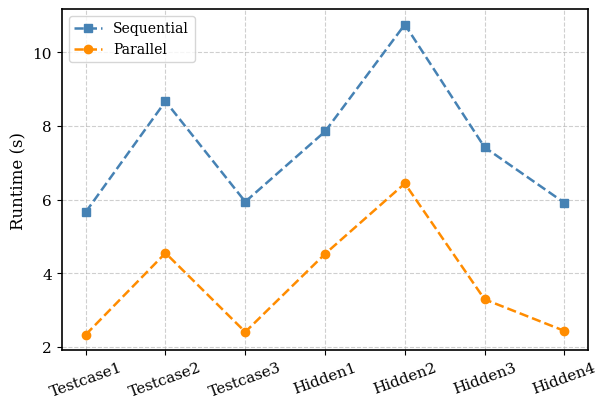

Write the Python code that produced this figure.
import matplotlib.pyplot as plt
import numpy as np

# 設定整體字型與樣式（論文風格）
plt.rcParams['font.family'] = 'DejaVu Serif'
plt.rcParams['axes.linewidth'] = 1.2  # 坐標軸線條粗細
plt.rcParams['pdf.fonttype'] = 42     # 確保字型在 PDF 中可編輯

# Data
x_labels = ["Testcase1", "Testcase2", "Testcase3", "Hidden1", "Hidden2", "Hidden3", "Hidden4"]
multi_core = [2.324, 4.544, 2.398, 4.521, 6.436, 3.284, 2.427]
single_core = [5.66, 8.67, 5.94, 7.85, 10.76, 7.42, 5.91]

# X positions
x = np.arange(len(x_labels))

# Plot
plt.figure(figsize=(6.2, 4.2))
plt.plot(x, single_core, "s--", color="steelblue", label="Sequential",
         markersize=6, linewidth=1.8)
plt.plot(x, multi_core, "o--", color="darkorange", label="Parallel",
         markersize=6, linewidth=1.8)

# Labels and style
plt.xticks(x, x_labels, fontsize=11, rotation=20)
plt.yticks(fontsize=11)
plt.ylabel("Runtime (s)", fontsize=12)

# Legend and grid
plt.legend(loc="upper left", frameon=True, fontsize=10)
plt.grid(True, linestyle="--", alpha=0.6)

# Layout and export
plt.tight_layout()
plt.savefig("runtime_comparison_sequential_vs_parallel.pdf", dpi=300, bbox_inches='tight')
